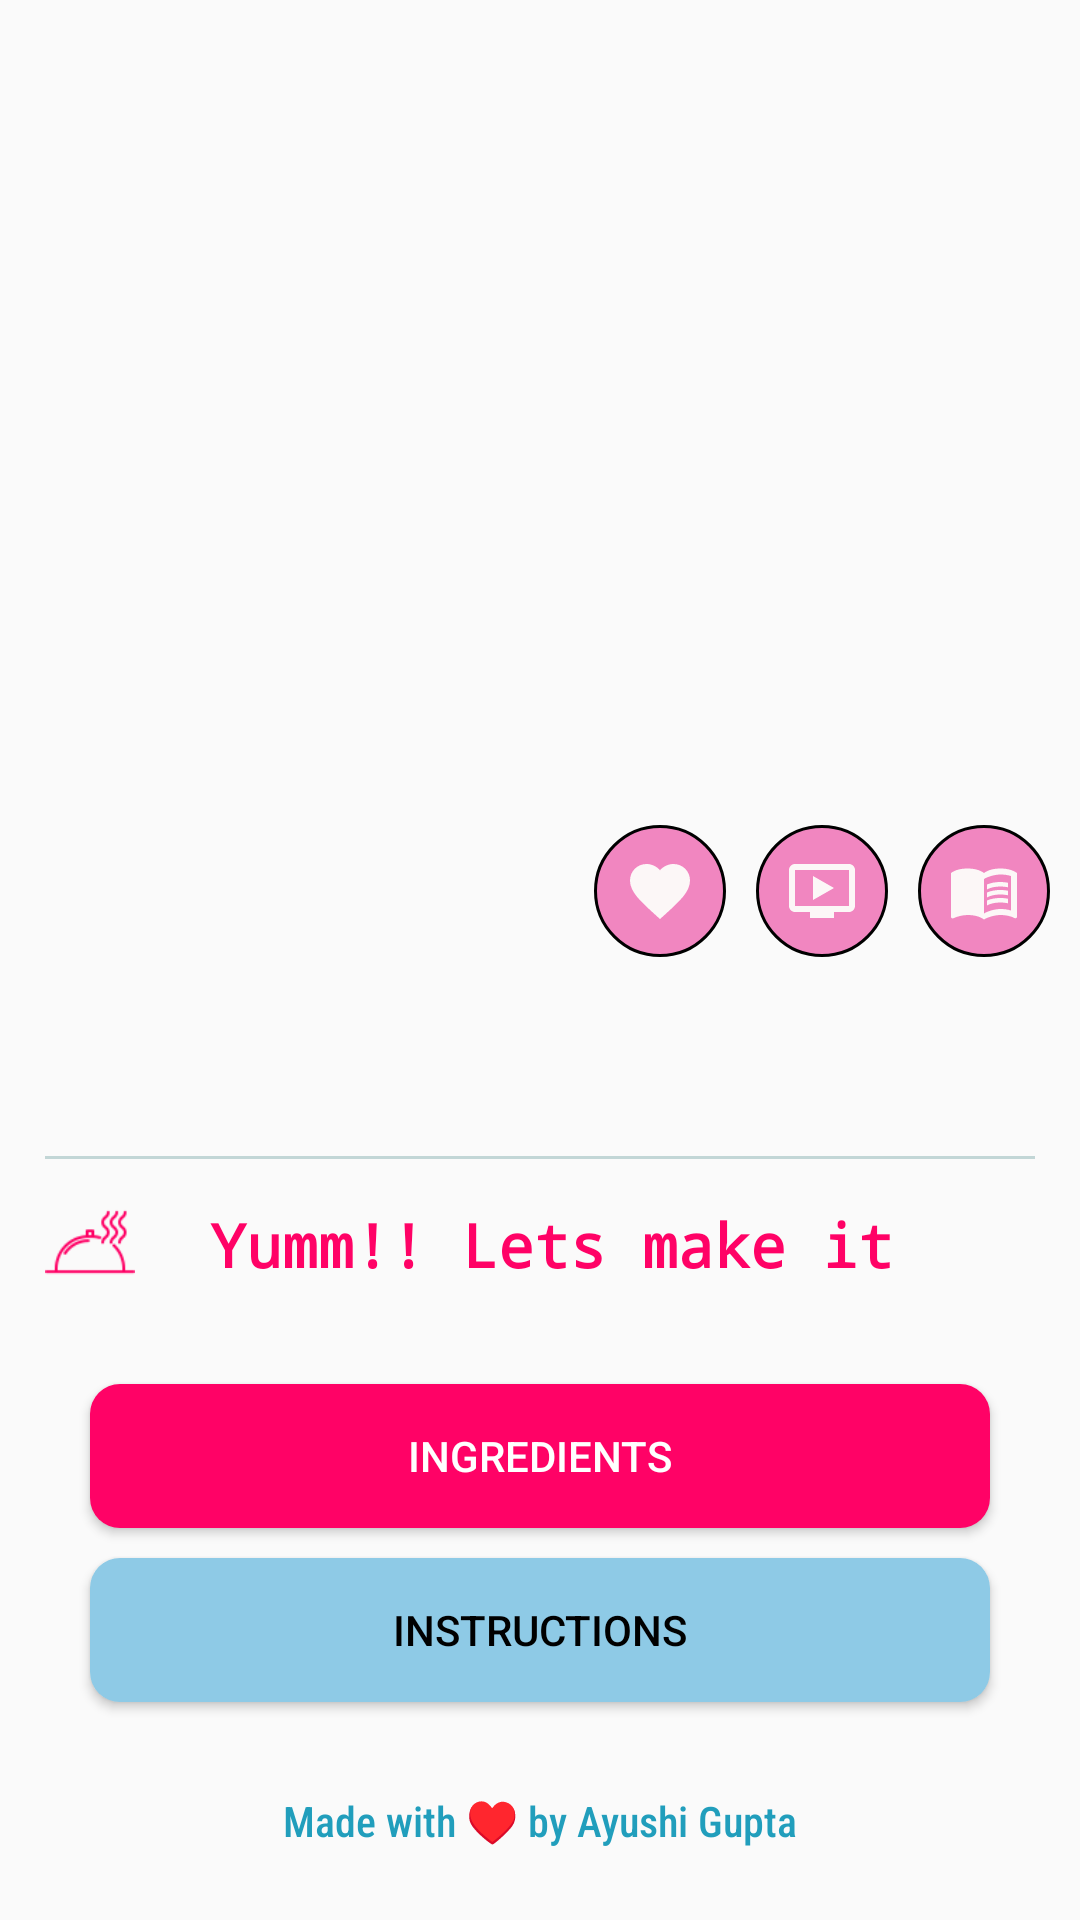

Android layout source for this screen:
<!-- AndroidManifest.xml: application theme Theme.FoodyCookBook -->
<!-- res/layout/activity_main.xml -->
<?xml version="1.0" encoding="utf-8"?>
<ScrollView xmlns:android="http://schemas.android.com/apk/res/android"
    xmlns:app="http://schemas.android.com/apk/res-auto"
    xmlns:tools="http://schemas.android.com/tools"
    android:layout_width="match_parent"
    android:layout_height="match_parent"
    android:padding="0dp"
    tools:context=".MainActivity">

    <RelativeLayout
        android:id="@+id/screen"
        android:layout_width="match_parent"
        android:layout_height="match_parent">

        <ImageView
            android:id="@+id/imgStrMealThumb"
            android:layout_width="match_parent"
            android:layout_height="265dp"
            android:scaleType="centerCrop"
            android:background="@drawable/custom_image"
            android:elevation="22dp"/>

        <LinearLayout
            android:id="@+id/llContent"
            android:layout_width="wrap_content"
            android:layout_height="wrap_content"
            android:orientation="horizontal"
            android:layout_margin="5dp"
            android:layout_below="@+id/imgStrMealThumb"
            android:layout_alignParentEnd="true">

            <ImageView
                android:id="@+id/favBtn"
                android:layout_width="wrap_content"
                android:layout_height="wrap_content"
                android:src="@drawable/ic_baseline_favorite_border_24"
                android:padding="10dp"
                android:paddingLeft="30dp"
                android:layout_margin="5dp"
                android:background="@drawable/circular_view"/>

            <ImageView
                android:id="@+id/vidBtn"
                android:layout_width="wrap_content"
                android:layout_height="wrap_content"
                android:src="@drawable/ic_baseline_ondemand_video_24"
                android:layout_margin="5dp"
                android:padding="10dp"
                android:paddingLeft="30dp"
                android:background="@drawable/circular_view"/>

            <ImageView
                android:id="@+id/strSource"
                android:layout_width="wrap_content"
                android:layout_height="wrap_content"
                android:src="@drawable/ic_baseline_menu_book_24"
                android:layout_margin="5dp"
                android:padding="10dp"
                android:paddingLeft="30dp"
                android:background="@drawable/circular_view"/>

        </LinearLayout>

        <TextView
            android:id="@+id/txtStrMeal"
            android:layout_width="wrap_content"
            android:layout_height="wrap_content"
            android:layout_marginLeft ="20dp"
            android:layout_below="@+id/llContent"
            android:layout_centerHorizontal="true"
            android:fontFamily="cursive"
            android:textSize="35sp"/>

        <View
            android:id="@+id/viewStrMeal"
            android:layout_width="match_parent"
            android:layout_below="@+id/txtStrMeal"
            android:layout_height="1dp"
            android:background="#c2d6d6"
            android:layout_marginTop="8dp"
            android:layout_marginLeft="15dp"
            android:layout_marginRight="15dp"/>

        <RelativeLayout
            android:id="@+id/llContent2"
            android:layout_width="match_parent"
            android:layout_height="wrap_content"
            android:orientation="horizontal"
            android:layout_margin="5dp"
            android:layout_below="@+id/viewStrMeal">

            <ImageView
                android:id="@+id/logo"
                android:layout_width="50dp"
                android:layout_height="50dp"
                android:src="@drawable/tray"
                android:padding="10dp"
                android:paddingLeft="30dp"/>

            <TextView
                android:layout_width="wrap_content"
                android:layout_height="wrap_content"
                android:text="Yumm!! Lets make it"
                android:id="@+id/titleInstruction"
                android:layout_marginTop="10dp"
                android:layout_marginLeft="15dp"
                android:textColor="@color/primary"
                android:textStyle="bold"
                android:fontFamily="monospace"
                android:textSize="20sp"
                android:layout_toEndOf="@+id/logo"/>

        </RelativeLayout>

        <Button
            android:id="@+id/btnIngredients"
            android:layout_width="match_parent"
            android:layout_height="wrap_content"
            android:layout_below="@+id/llContent2"
            android:text="Ingredients"
            android:padding="10dp"
            android:layout_marginLeft="30dp"
            android:layout_marginRight="30dp"
            android:layout_marginTop="15dp"
            android:layout_marginBottom="5dp"
            android:background="@drawable/custom_btn"
            android:backgroundTint="@color/primary"
            android:textColor="@color/white"
            android:layout_centerHorizontal="true"/>

        <TextView
            android:visibility="gone"
            android:id="@+id/txtIngredients"
            android:layout_width="wrap_content"
            android:layout_height="wrap_content"
            android:layout_below="@+id/btnIngredients"
            android:layout_centerHorizontal="true"
            android:layout_marginLeft="15dp"
            android:textSize="15sp"/>

        <Button
            android:id="@+id/btnInstructions"
            android:layout_width="match_parent"
            android:layout_height="wrap_content"
            android:layout_below="@+id/txtIngredients"
            android:text="Instructions"
            android:padding="10dp"
            android:layout_marginLeft="30dp"
            android:layout_marginRight="30dp"
            android:layout_marginTop="5dp"
            android:layout_marginBottom="5dp"
            android:background="@drawable/custom_btn"
            android:textColor="@color/black"
            android:backgroundTint="@color/secondary_two"
            android:layout_centerHorizontal="true"/>

        <TextView
            android:visibility="gone"
            android:layout_width="wrap_content"
            android:layout_height="wrap_content"
            android:layout_below="@+id/btnInstructions"
            android:id="@+id/txtInstructions"
            android:layout_marginTop="10dp"
            android:layout_marginLeft="15dp"
            android:layout_marginBottom="25dp"
            android:fontFamily="sans-serif-condensed"
            android:textSize="15sp"/>

        <TextView
            android:layout_width="wrap_content"
            android:layout_height="wrap_content"
            android:layout_below="@+id/txtInstructions"
            android:layout_alignParentBottom="true"
            android:text="Made with ♥️ by Ayushi Gupta"
            android:fontFamily="sans-serif-condensed-medium"
            android:layout_marginTop="25dp"
            android:layout_centerHorizontal="true"
            android:textColor="@color/secondary"
            />

    </RelativeLayout>

</ScrollView>
<!-- resources referenced by this layout -->
<resources>
  <color name="black">#FF000000</color>
  <color name="primary">#ff0266</color>
  <color name="secondary">#219ebc</color>
  <color name="secondary_two">#8ecae6</color>
  <color name="white">#FFFFFFFF</color>
  <!-- drawable circular_view (drawable) -->
  <?xml version="1.0" encoding="utf-8"?>
  <shape xmlns:android="http://schemas.android.com/apk/res/android"
      android:shape="oval">
      <solid
          android:color="@color/primary_two"/>
      <stroke
          android:width="1dp"
          android:color="#000000" />
  
  </shape>
  <!-- drawable custom_btn (drawable) -->
  <?xml version="1.0" encoding="utf-8"?>
  <shape xmlns:android="http://schemas.android.com/apk/res/android"
      android:shape="rectangle">
      <solid android:color="#ffffff"/>
      <corners android:radius="10dp"/>
  </shape>
  <!-- drawable ic_baseline_favorite_border_24 (drawable) -->
  <vector android:height="24dp" android:tint="#FCF7F7"
      android:viewportHeight="24" android:viewportWidth="24"
      android:width="24dp" xmlns:android="http://schemas.android.com/apk/res/android">
      <path android:fillColor="@android:color/white" android:pathData="M12,21.35l-1.45,-1.32C5.4,15.36 2,12.28 2,8.5 2,5.42 4.42,3 7.5,3c1.74,0 3.41,0.81 4.5,2.09C13.09,3.81 14.76,3 16.5,3 19.58,3 22,5.42 22,8.5c0,3.78 -3.4,6.86 -8.55,11.54L12,21.35z"/>
  </vector>
  <!-- drawable ic_baseline_menu_book_24 (drawable) -->
  <vector android:height="24dp" android:tint="#FCF7F7"
      android:viewportHeight="24" android:viewportWidth="24"
      android:width="24dp" xmlns:android="http://schemas.android.com/apk/res/android">
      <path android:fillColor="@android:color/white" android:pathData="M21,5c-1.11,-0.35 -2.33,-0.5 -3.5,-0.5c-1.95,0 -4.05,0.4 -5.5,1.5c-1.45,-1.1 -3.55,-1.5 -5.5,-1.5S2.45,4.9 1,6v14.65c0,0.25 0.25,0.5 0.5,0.5c0.1,0 0.15,-0.05 0.25,-0.05C3.1,20.45 5.05,20 6.5,20c1.95,0 4.05,0.4 5.5,1.5c1.35,-0.85 3.8,-1.5 5.5,-1.5c1.65,0 3.35,0.3 4.75,1.05c0.1,0.05 0.15,0.05 0.25,0.05c0.25,0 0.5,-0.25 0.5,-0.5V6C22.4,5.55 21.75,5.25 21,5zM21,18.5c-1.1,-0.35 -2.3,-0.5 -3.5,-0.5c-1.7,0 -4.15,0.65 -5.5,1.5V8c1.35,-0.85 3.8,-1.5 5.5,-1.5c1.2,0 2.4,0.15 3.5,0.5V18.5z"/>
      <path android:fillColor="@android:color/white" android:pathData="M17.5,10.5c0.88,0 1.73,0.09 2.5,0.26V9.24C19.21,9.09 18.36,9 17.5,9c-1.7,0 -3.24,0.29 -4.5,0.83v1.66C14.13,10.85 15.7,10.5 17.5,10.5z"/>
      <path android:fillColor="@android:color/white" android:pathData="M13,12.49v1.66c1.13,-0.64 2.7,-0.99 4.5,-0.99c0.88,0 1.73,0.09 2.5,0.26V11.9c-0.79,-0.15 -1.64,-0.24 -2.5,-0.24C15.8,11.66 14.26,11.96 13,12.49z"/>
      <path android:fillColor="@android:color/white" android:pathData="M17.5,14.33c-1.7,0 -3.24,0.29 -4.5,0.83v1.66c1.13,-0.64 2.7,-0.99 4.5,-0.99c0.88,0 1.73,0.09 2.5,0.26v-1.52C19.21,14.41 18.36,14.33 17.5,14.33z"/>
  </vector>
  <!-- drawable ic_baseline_ondemand_video_24 (drawable) -->
  <vector android:height="24dp" android:tint="#FCF7F7"
      android:viewportHeight="24" android:viewportWidth="24"
      android:width="24dp" xmlns:android="http://schemas.android.com/apk/res/android">
      <path android:fillColor="@android:color/white" android:pathData="M21,3L3,3c-1.11,0 -2,0.89 -2,2v12c0,1.1 0.89,2 2,2h5v2h8v-2h5c1.1,0 1.99,-0.9 1.99,-2L23,5c0,-1.11 -0.9,-2 -2,-2zM21,17L3,17L3,5h18v12zM16,11l-7,4L9,7z"/>
  </vector>
  <style name="Theme.FoodyCookBook" parent="Theme.AppCompat.DayNight.DarkActionBar">
          
          <item name="colorPrimary">@color/primary</item>
          <item name="colorPrimaryVariant">@color/primary_one</item>
          <item name="colorOnPrimary">@color/white</item>
          
          <item name="colorSecondary">@color/secondary</item>
          <item name="colorSecondaryVariant">@color/secondary_one</item>
          <item name="colorOnSecondary">@color/black</item>
          
          <item name="android:statusBarColor" tools:targetApi="l">?attr/colorPrimaryVariant</item>
          
      </style>
  <color name="primary_two">#f186c0</color>
  <color name="primary_one">#AARRGGBB</color>
  <color name="secondary_one">#219ebc</color>
</resources>
